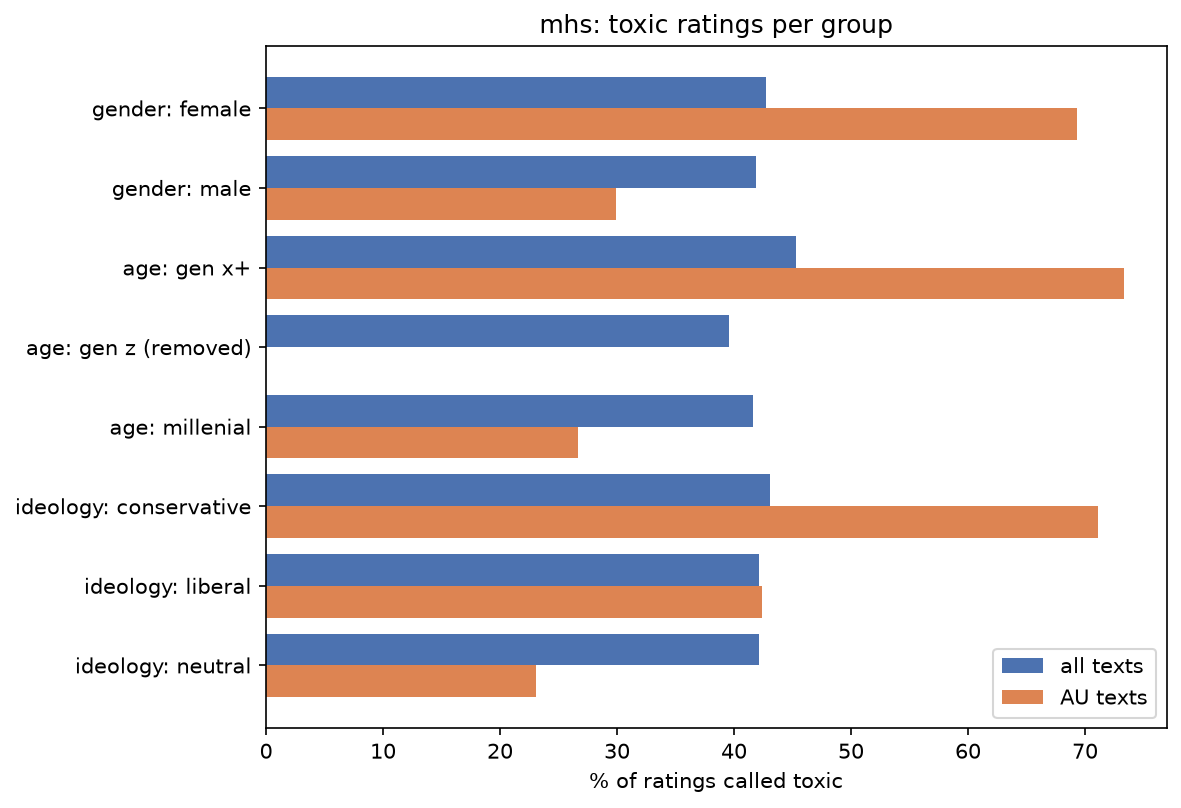

The file beside this chart, header and first rows:
dimension, group, ratings, mean rating, toxic %, AU ratings, AU mean rating, AU toxic %, kept in AU analysis
gender, female, 36483, 1.91, 42.7, 88, 2.4, 69.3, True
gender, male, 27840, 1.88, 41.9, 87, 1.61, 29.9, True
age, gen x+, 15902, 1.97, 45.3, 60, 2.47, 73.3, True
age, gen z, 5544, 1.85, 39.6, 0, , , False
age, millenial, 42877, 1.88, 41.6, 60, 1.53, 26.7, True
ideology, conservative, 17041, 1.91, 43.1, 45, 2.44, 71.1, True
ideology, liberal, 35826, 1.9, 42.1, 59, 1.85, 42.4, True
ideology, neutral, 11456, 1.9, 42.1, 26, 1.46, 23.1, True
